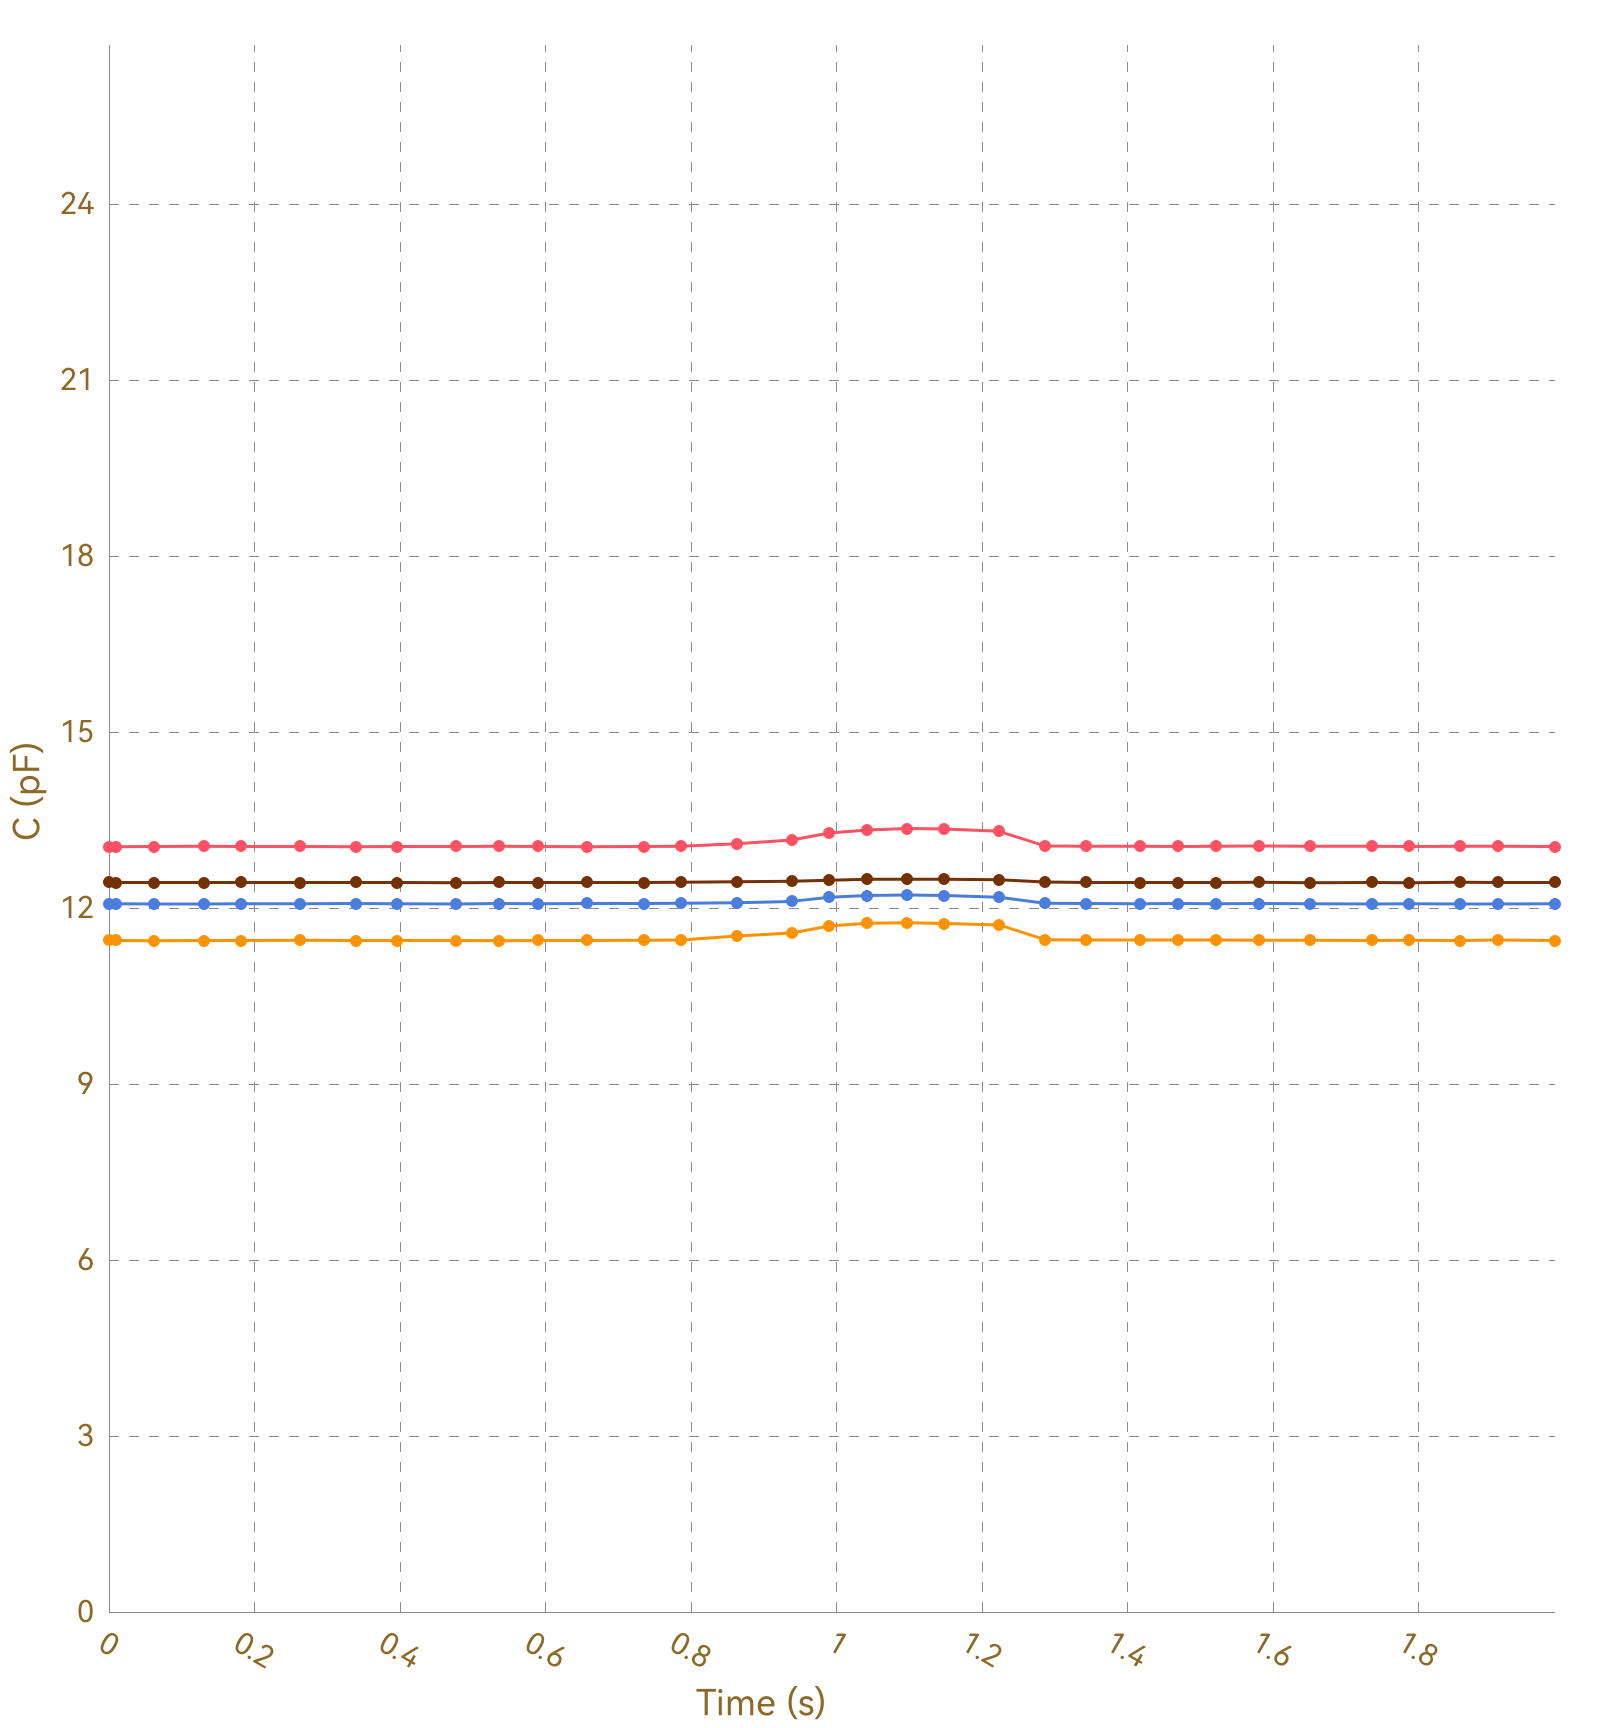

Values plotted in this chart, from the file beside it:
, Ch1, , Ch2, , Ch3, , Ch4, , Ch5, , Ch6, , Ch7, , Ch8, 
Time (s), C (pF), ΔC/C0 (%), C (pF), ΔC/C0 (%), C (pF), ΔC/C0 (%), C (pF), ΔC/C0 (%), C (pF), ΔC/C0 (%), C (pF), ΔC/C0 (%), C (pF), ΔC/C0 (%), C (pF), ΔC/C0 (%)
0.009, 13.05, 0.0000, 11.45, 0.0000, 12.07, 0.0000, 12.44, 0.0000, OL, OL, OL, OL, OL, OL, 0.0000, 0.0000
0.012, 13.05, 0.0000, 11.45, 0.0000, 12.07, 0.0000, 12.43, 0.0000, OL, OL, OL, OL, OL, OL, 0.0000, 0.0000
0.014, 13.05, 0.0000, 11.45, 0.0000, 12.07, 0.0000, 12.44, 0.0000, OL, OL, OL, OL, OL, OL, 0.0000, 0.0000
0.021, 13.05, 0.0000, 11.44, 0.0000, 12.07, 0.0000, 12.43, 0.0000, OL, OL, OL, OL, OL, OL, 0.0000, 0.0000
0.051, 13.05, 0.0000, 11.45, 0.0000, 12.07, 0.0000, 12.43, 0.0000, OL, OL, OL, OL, OL, OL, 0.0000, 0.0000
0.055, 13.05, 0.0000, 11.44, 0.0000, 12.07, 0.0000, 12.43, 0.0000, OL, OL, OL, OL, OL, OL, 0.0000, 0.0000
0.060, 13.05, 0.0000, 11.44, 0.0000, 12.07, 0.0000, 12.43, 0.0000, OL, OL, OL, OL, OL, OL, 0.0000, 0.0000
0.062, 13.05, 0.0000, 11.45, 0.0000, 12.07, 0.0000, 12.43, 0.0000, OL, OL, OL, OL, OL, OL, 0.0000, 0.0000
0.091, 13.04, 0.0000, 11.44, 0.0000, 12.07, 0.0000, 12.43, 0.0000, OL, OL, OL, OL, OL, OL, 0.0000, 0.0000
0.095, 13.05, 0.0000, 11.44, 0.0000, 12.07, 0.0000, 12.43, 0.0000, OL, OL, OL, OL, OL, OL, 0.0000, 0.0000
0.097, 13.05, 0.0000, 11.44, 0.0000, 12.07, 0.0000, 12.43, 0.0000, OL, OL, OL, OL, OL, OL, 0.0000, 0.0000
0.100, 13.05, 0.0000, 11.45, 0.0000, 12.07, 0.0000, 12.44, 0.0000, OL, OL, OL, OL, OL, OL, 0.0000, 0.0000
0.130, 13.05, 0.0000, 11.44, 0.0000, 12.07, 0.0000, 12.43, 0.0000, OL, OL, OL, OL, OL, OL, 0.0000, 0.0000
0.133, 13.05, 0.0000, 11.45, 0.0000, 12.07, 0.0000, 12.43, 0.0000, OL, OL, OL, OL, OL, OL, 0.0000, 0.0000
0.136, 13.05, 0.0000, 11.45, 0.0000, 12.07, 0.0000, 12.43, 0.0000, OL, OL, OL, OL, OL, OL, 0.0000, 0.0000
0.143, 13.05, 0.0000, 11.44, 0.0000, 12.07, 0.0000, 12.43, 0.0000, OL, OL, OL, OL, OL, OL, 0.0000, 0.0000
0.147, 13.05, 0.0000, 11.44, 0.0000, 12.07, 0.0000, 12.43, 0.0000, OL, OL, OL, OL, OL, OL, 0.0000, 0.0000
0.176, 13.05, 0.0000, 11.45, 0.0000, 12.07, 0.0000, 12.43, 0.0000, OL, OL, OL, OL, OL, OL, 0.0000, 0.0000
0.180, 13.05, 0.0000, 11.44, 0.0000, 12.07, 0.0000, 12.43, 0.0000, OL, OL, OL, OL, OL, OL, 0.0000, 0.0000
0.182, 13.05, 0.0000, 11.45, 0.0000, 12.07, 0.0000, 12.43, 0.0000, OL, OL, OL, OL, OL, OL, 0.0000, 0.0000
0.216, 13.05, 0.0000, 11.45, 0.0000, 12.07, 0.0000, 12.43, 0.0000, OL, OL, OL, OL, OL, OL, 0.0000, 0.0000
0.219, 13.05, 0.0000, 11.45, 0.0000, 12.07, 0.0000, 12.43, 0.0000, OL, OL, OL, OL, OL, OL, 0.0000, 0.0000
0.227, 13.05, 0.0000, 11.44, 0.0000, 12.07, 0.0000, 12.43, 0.0000, OL, OL, OL, OL, OL, OL, 0.0000, 0.0000
0.229, 13.05, 0.0000, 11.45, 0.0000, 12.07, 0.0000, 12.44, 0.0000, OL, OL, OL, OL, OL, OL, 0.0000, 0.0000
0.232, 13.05, 0.0000, 11.45, 0.0000, 12.07, 0.0000, 12.44, 0.0000, OL, OL, OL, OL, OL, OL, 0.0000, 0.0000
0.262, 13.05, 0.0000, 11.45, 0.0000, 12.07, 0.0000, 12.44, 0.0000, OL, OL, OL, OL, OL, OL, 0.0000, 0.0000
0.266, 13.05, 0.0000, 11.45, 0.0000, 12.07, 0.0000, 12.43, 0.0000, OL, OL, OL, OL, OL, OL, 0.0000, 0.0000
0.268, 13.05, 0.0000, 11.45, 0.0000, 12.07, 0.0000, 12.44, 0.0000, OL, OL, OL, OL, OL, OL, 0.0000, 0.0000
0.276, 13.05, 0.0000, 11.45, 0.0000, 12.08, 0.0000, 12.43, 0.0000, OL, OL, OL, OL, OL, OL, 0.0000, 0.0000
0.278, 13.05, 0.0000, 11.45, 0.0000, 12.07, 0.0000, 12.44, 0.0000, OL, OL, OL, OL, OL, OL, 0.0000, 0.0000
0.307, 13.04, 0.0000, 11.44, 0.0000, 12.07, 0.0000, 12.44, 0.0000, OL, OL, OL, OL, OL, OL, 0.0000, 0.0000
0.311, 13.05, 0.0000, 11.45, 0.0000, 12.07, 0.0000, 12.44, 0.0000, OL, OL, OL, OL, OL, OL, 0.0000, 0.0000
0.339, 13.05, 0.0000, 11.45, 0.0000, 12.07, 0.0000, 12.43, 0.0000, OL, OL, OL, OL, OL, OL, 0.0000, 0.0000
0.341, 13.05, 0.0000, 11.45, 0.0000, 12.08, 0.0000, 12.44, 0.0000, OL, OL, OL, OL, OL, OL, 0.0000, 0.0000
0.366, 13.05, 0.0000, 11.45, 0.0000, 12.07, 0.0000, 12.43, 0.0000, OL, OL, OL, OL, OL, OL, 0.0000, 0.0000
0.368, 13.05, 0.0000, 11.45, 0.0000, 12.07, 0.0000, 12.43, 0.0000, OL, OL, OL, OL, OL, OL, 0.0000, 0.0000
0.387, 13.05, 0.0000, 11.45, 0.0000, 12.07, 0.0000, 12.44, 0.0000, OL, OL, OL, OL, OL, OL, 0.0000, 0.0000
0.389, 13.05, 0.0000, 11.45, 0.0000, 12.07, 0.0000, 12.44, 0.0000, OL, OL, OL, OL, OL, OL, 0.0000, 0.0000
0.396, 13.05, 0.0000, 11.45, 0.0000, 12.08, 0.0000, 12.44, 0.0000, OL, OL, OL, OL, OL, OL, 0.0000, 0.0000
0.398, 13.05, 0.0000, 11.45, 0.0000, 12.08, 0.0000, 12.44, 0.0000, OL, OL, OL, OL, OL, OL, 0.0000, 0.0000
0.401, 13.05, 0.0000, 11.45, 0.0000, 12.08, 0.0000, 12.44, 0.0000, OL, OL, OL, OL, OL, OL, 0.0000, 0.0000
0.403, 13.05, 0.0000, 11.45, 0.0000, 12.07, 0.0000, 12.44, 0.0000, OL, OL, OL, OL, OL, OL, 0.0000, 0.0000
0.407, 13.05, 0.0000, 11.45, 0.0000, 12.08, 0.0000, 12.43, 0.0000, OL, OL, OL, OL, OL, OL, 0.0000, 0.0000
0.436, 13.05, 0.0000, 11.45, 0.0000, 12.07, 0.0000, 12.44, 0.0000, OL, OL, OL, OL, OL, OL, 0.0000, 0.0000
0.442, 13.05, 0.0000, 11.45, 0.0000, 12.08, 0.0000, 12.43, 0.0000, OL, OL, OL, OL, OL, OL, 0.0000, 0.0000
0.444, 13.05, 0.0000, 11.45, 0.0000, 12.07, 0.0000, 12.43, 0.0000, OL, OL, OL, OL, OL, OL, 0.0000, 0.0000
0.477, 13.05, 0.0000, 11.45, 0.0000, 12.07, 0.0000, 12.43, 0.0000, OL, OL, OL, OL, OL, OL, 0.0000, 0.0000
0.481, 13.05, 0.0000, 11.44, 0.0000, 12.07, 0.0000, 12.43, 0.0000, OL, OL, OL, OL, OL, OL, 0.0000, 0.0000
0.483, 13.06, 0.0000, 11.45, 0.0000, 12.07, 0.0000, 12.44, 0.0000, OL, OL, OL, OL, OL, OL, 0.0000, 0.0000
0.497, 13.05, 0.0000, 11.45, 0.0000, 12.07, 0.0000, 12.43, 0.0000, OL, OL, OL, OL, OL, OL, 0.0000, 0.0000
0.499, 13.05, 0.0000, 11.44, 0.0000, 12.07, 0.0000, 12.43, 0.0000, OL, OL, OL, OL, OL, OL, 0.0000, 0.0000
0.502, 13.05, 0.0000, 11.45, 0.0000, 12.07, 0.0000, 12.43, 0.0000, OL, OL, OL, OL, OL, OL, 0.0000, 0.0000
0.506, 13.05, 0.0000, 11.44, 0.0000, 12.07, 0.0000, 12.43, 0.0000, OL, OL, OL, OL, OL, OL, 0.0000, 0.0000
0.536, 13.05, 0.0000, 11.45, 0.0000, 12.07, 0.0000, 12.43, 0.0000, OL, OL, OL, OL, OL, OL, 0.0000, 0.0000
0.540, 13.05, 0.0000, 11.45, 0.0000, 12.07, 0.0000, 12.44, 0.0000, OL, OL, OL, OL, OL, OL, 0.0000, 0.0000
0.543, 13.05, 0.0000, 11.45, 0.0000, 12.07, 0.0000, 12.43, 0.0000, OL, OL, OL, OL, OL, OL, 0.0000, 0.0000
0.545, 13.05, 0.0000, 11.45, 0.0000, 12.07, 0.0000, 12.43, 0.0000, OL, OL, OL, OL, OL, OL, 0.0000, 0.0000
0.578, 13.05, 0.0000, 11.45, 0.0000, 12.07, 0.0000, 12.44, 0.0000, OL, OL, OL, OL, OL, OL, 0.0000, 0.0000
0.581, 13.05, 0.0000, 11.45, 0.0000, 12.08, 0.0000, 12.43, 0.0000, OL, OL, OL, OL, OL, OL, 0.0000, 0.0000
... 150 more rows
